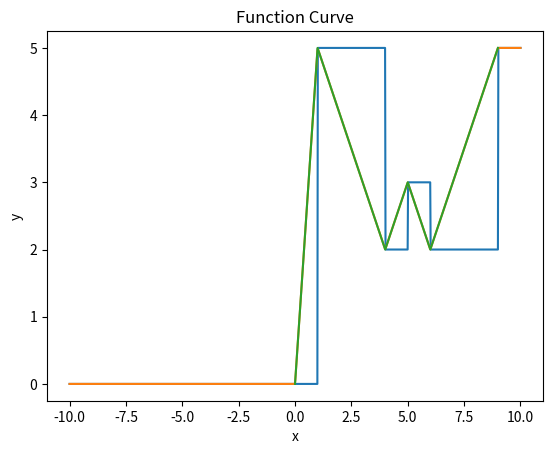

The matplotlib source for this figure:
# 表示归一化函数
import numpy as np
import math


class NormalizeFuncClass():

    @staticmethod
    def gaussian_mapping(x, mu, k=1.0):
        errorInfo = ""
        result = 0
        ifSuccess = True
        """高斯函数映射"""
        result = np.exp(-k * (x - mu) ** 2)
        return ifSuccess, result, errorInfo

    @staticmethod
    def cauchy_mapping(x, mu, k=1.0):
        errorInfo = ""
        result = 0
        ifSuccess = True
        """柯西分布映射"""
        result = 1 / (1 + k * (x - mu) ** 2)
        return ifSuccess, result, errorInfo

    @staticmethod
    def exponential_decay(x, mu, k=1.0):
        errorInfo = ""
        result = 0
        ifSuccess = True
        """指数衰减函数"""
        result = np.exp(-k * np.abs(x - mu))
        return ifSuccess, result, errorInfo

    @staticmethod
    def logistic_variant(x, mu, k=5.0):
        errorInfo = ""
        result = 0
        ifSuccess = True
        """逻辑斯蒂函数变体"""
        result = 1 / (1 + np.exp(-k * (1 - np.abs(x - mu))))
        return ifSuccess, result, errorInfo

    @staticmethod
    def linear_segment(x, mu, d=1.0):
        """分段线性函数"""
        errorInfo = ""
        result = 0
        ifSuccess = True

        distance = np.abs(x - mu)
        result = np.where(distance > d, 0.0, 1 - (distance / d))
        return ifSuccess, result, errorInfo

    @staticmethod
    def linear_mapping(x, x_min, x_max, upDown):
        """
        单段线性函数
        :param x:
        :param x_min:  最大值
        :param x_max:  最小值
        :param upDown:  增减
        :return:
        """
        errorInfo = ""
        result = 0
        ifSuccess = True
        if upDown >= 0:
            if x >= x_max:
                result = 1
            elif x <= x_min:
                result = 0
            else:
                result = (x - x_min) / (x_max - x_min)
        else:
            if x >= x_max:
                result = 0
            elif x <= x_min:
                result = 1
            else:
                result = (x_max - x) / (x_max - x_min)
        return ifSuccess, result, errorInfo

    @staticmethod
    def zero_one_mapping(x, mu, upDown):
        """
        开关函数
        :param x:
        :param mu: 值
        :param upDown: 增减
        :return:
        """
        errorInfo = ""
        result = 0
        ifSuccess = True
        if upDown >= 0:
            if x >= mu:
                result = 1
            else:
                result = 0
        else:
            if x <= mu:
                result = 1
            else:
                result = 0
        return ifSuccess, result, errorInfo

    @staticmethod
    def segmentation_liner_mapping(x, x_list, y_list):
        """
        线性分段函数
        :param x:输入x值
        :param x_list:x值列表
        :param y_list:y值列表
        :return:是否成功，y值，错误信息
        """
        errorInfo = ""
        result = 0
        ifSuccess = False
        if len(x_list) != len(y_list):
            errorInfo = "x与y值列表长度不一致！"
            return ifSuccess, result, errorInfo
        if not all(x_list[i] <= x_list[i + 1] for i in range(len(x_list) - 1)):
            errorInfo = "x_list必须按升序排列！"
            return ifSuccess, result, errorInfo
        if min(y_list) < 0:
            errorInfo = "存在小于0的y值！"
            return ifSuccess, result, errorInfo

        # 处理x小于最小分段点的情况
        if x <= x_list[0]:
            result = y_list[0]
            ifSuccess = True
        # 处理x大于最大分段点的情况
        elif x >= x_list[-1]:
            result = y_list[-1]
            ifSuccess = True
        else:
            for i in range(len(x_list) - 1):
                if x_list[i] <= x <= x_list[i + 1]:
                    # 计算线性插值
                    slope = (y_list[i + 1] - y_list[i]) / (x_list[i + 1] - x_list[i])
                    result = y_list[i] + slope * (x - x_list[i])
                    ifSuccess = True
        result = result
        return ifSuccess, result, errorInfo

    @staticmethod
    def segmentation_mapping(x, x_list, y_list):
        """
        台阶分段函数
        x[i]<x<x[i+1] -> y = y[i]
        :param x:输入x值
        :param x_list:x值列表
        :param y_list:y值列表
        :return:是否成功，y值，错误信息
        """
        errorInfo = ""
        result = 0
        ifSuccess = False
        if len(x_list) != len(y_list):
            errorInfo = "x与y值列表长度不一致！"
            return ifSuccess, result, errorInfo
        if not all(x_list[i] <= x_list[i + 1] for i in range(len(x_list) - 1)):
            errorInfo = "x_list必须按升序排列！"
            return ifSuccess, result, errorInfo
        if min(y_list) < 0:
            errorInfo = "存在小于0的y值！"
            return ifSuccess, result, errorInfo

        # 处理x小于最小分段点的情况
        if x <= x_list[0]:
            result = y_list[0]
            ifSuccess = True
        # 处理x大于最大分段点的情况
        elif x >= x_list[-1]:
            result = y_list[-1]
            ifSuccess = True
        else:
            for i in range(len(x_list) - 1):
                if x_list[i] <= x <= x_list[i + 1]:
                    # 计算线性插值
                    result = y_list[i]
                    ifSuccess = True
        result = result
        return ifSuccess, result, errorInfo


if __name__ == "__main__":
    print(NormalizeFuncClass.gaussian_mapping(100,100,1))
    import matplotlib.pyplot as plt
    x1 = np.linspace(start=-10, stop=10, num=1000)
    xx = [0, 1, 4, 5, 6, 9]
    yy = [0, 5, 2, 3, 2, 5]
    y1 = []
    y2 = []
    for ii in x1:
        r, yyy, ss = NormalizeFuncClass.segmentation_mapping(ii, xx, yy)
        y1.append(yyy)
    for ii in x1:
        r, yyy, ss = NormalizeFuncClass.segmentation_liner_mapping(ii, xx, yy)
        y2.append(yyy)
    plt.plot(x1, y1)
    plt.plot(x1, y2)
    plt.plot(xx, yy)
    plt.xlabel('x')
    plt.ylabel('y')
    plt.title('Function Curve')
    plt.show()
    # print(NormalizeFuncClass.segmentation_mapping(7, xx, yy))
